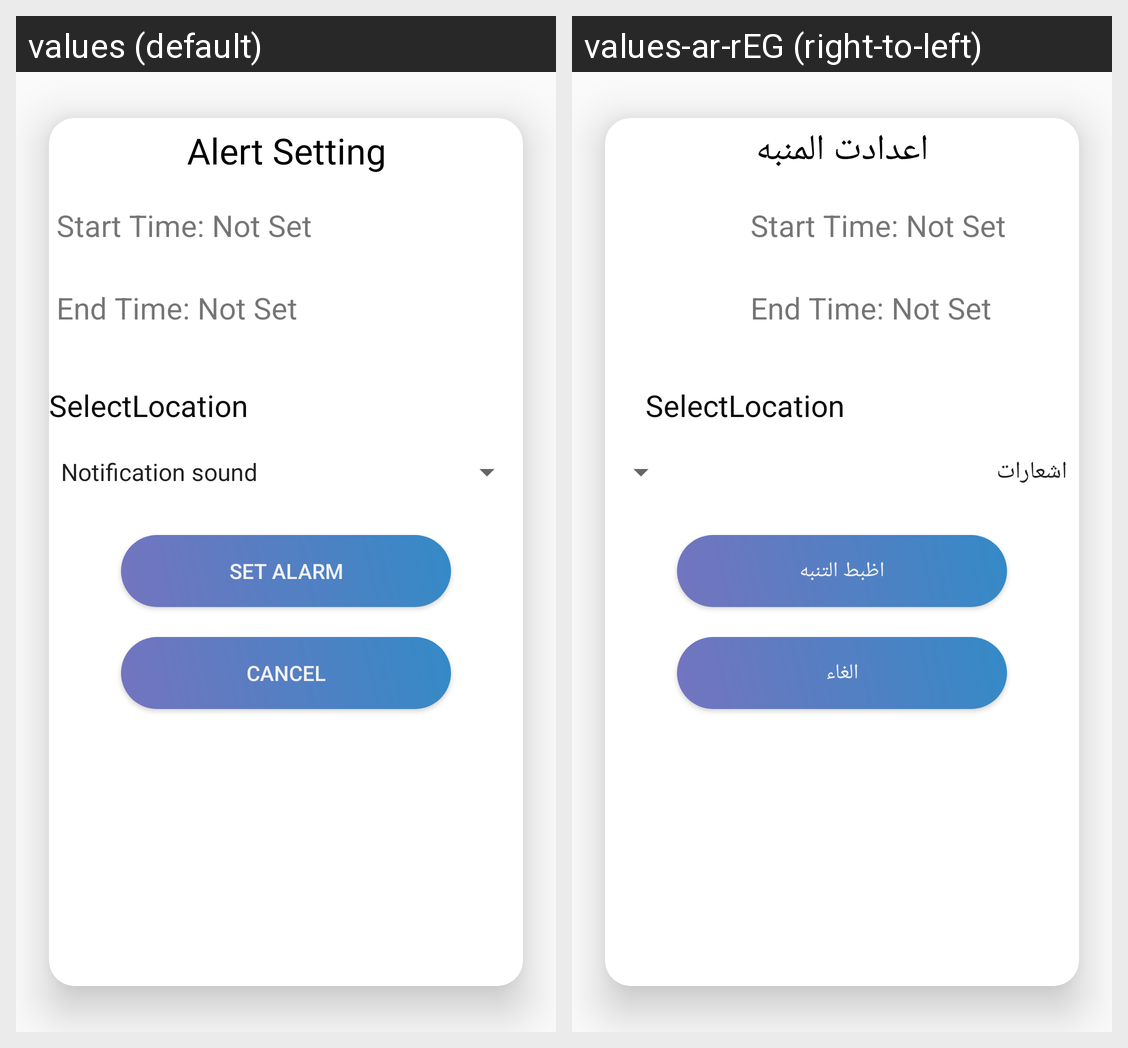

This grid shows one Android layout under two languages. Give, for every string resource on the screen, its name, the default text and each shown locale's text.
Android screen res/layout/fragment_dialog_for_alert.xml rendered under 2 locales, left to right: values (default), values-ar-rEG (right-to-left). Device: Nexus 5 (rendered at 1080×1920; each locale shown at half size, 540×960, under a caption strip naming it); theme Theme.WeatherApplication.
Strings drawn on this screen, with the default value and each locale's value (text and hints the layout hard-codes, and strings that could not be matched under every locale, appear in the picture but are not listed):

alertoptian
  values: Alert Setting
  values-ar-rEG: اعدادت المنبه

selectlocation
  values: SelectLocation
  values-ar-rEG: SelectLocation  [not translated; the default value is used]

setalarm
  values: Set Alarm
  values-ar-rEG: اظبط التنبه

cancel
  values: Cancel
  values-ar-rEG: الغاء
